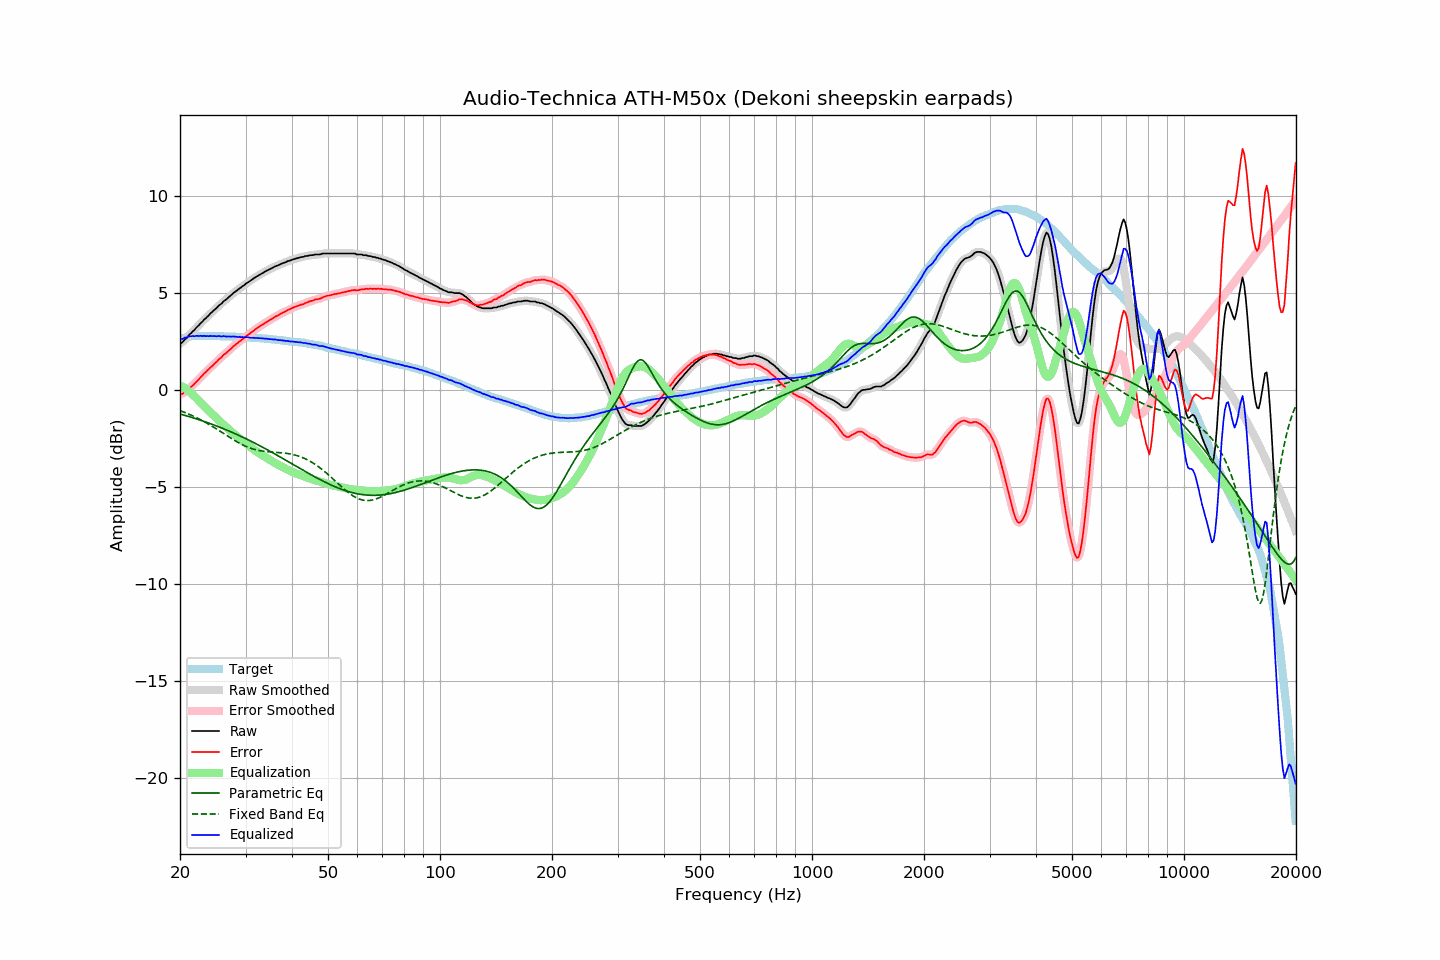

The data file committed next to this chart (first rows):
frequency, raw, error, smoothed, error_smoothed, equalization, parametric_eq, fixed_band_eq, equalized_raw, equalized_smoothed, target
20.00, 2.41, -0.20, 2.39, -0.22, 0.24, -1.24, -1.06, 2.65, 2.63, 2.61
20.20, 2.42, -0.22, 2.44, -0.20, 0.20, -1.26, -1.09, 2.61, 2.64, 2.64
20.40, 2.50, -0.17, 2.50, -0.16, 0.15, -1.28, -1.13, 2.64, 2.65, 2.67
20.61, 2.60, -0.08, 2.58, -0.11, 0.09, -1.31, -1.16, 2.70, 2.67, 2.69
20.81, 2.66, -0.06, 2.68, -0.04, 0.03, -1.33, -1.19, 2.69, 2.71, 2.72
21.02, 2.77, 0.02, 2.76, 0.03, -0.03, -1.36, -1.23, 2.74, 2.74, 2.75
21.23, 2.87, 0.11, 2.85, 0.09, -0.09, -1.38, -1.26, 2.77, 2.76, 2.76
21.44, 2.93, 0.16, 2.94, 0.17, -0.16, -1.41, -1.30, 2.76, 2.77, 2.77
21.66, 3.02, 0.25, 3.02, 0.24, -0.24, -1.43, -1.34, 2.78, 2.77, 2.78
21.87, 3.09, 0.31, 3.10, 0.32, -0.33, -1.46, -1.37, 2.76, 2.78, 2.78
22.09, 3.20, 0.41, 3.19, 0.41, -0.41, -1.48, -1.41, 2.79, 2.78, 2.78
22.31, 3.28, 0.49, 3.28, 0.49, -0.49, -1.51, -1.46, 2.78, 2.78, 2.78
22.54, 3.35, 0.57, 3.36, 0.58, -0.58, -1.54, -1.50, 2.78, 2.78, 2.78
22.76, 3.46, 0.67, 3.45, 0.67, -0.66, -1.56, -1.54, 2.79, 2.78, 2.78
22.99, 3.52, 0.74, 3.53, 0.75, -0.75, -1.59, -1.58, 2.77, 2.78, 2.77
23.22, 3.63, 0.85, 3.61, 0.84, -0.83, -1.62, -1.63, 2.79, 2.78, 2.77
23.45, 3.69, 0.91, 3.69, 0.92, -0.92, -1.65, -1.68, 2.77, 2.77, 2.77
23.69, 3.77, 1.00, 3.78, 1.00, -1.00, -1.68, -1.72, 2.78, 2.78, 2.77
23.92, 3.85, 1.08, 3.85, 1.08, -1.08, -1.71, -1.77, 2.77, 2.77, 2.77
24.16, 3.95, 1.17, 3.94, 1.16, -1.16, -1.74, -1.82, 2.79, 2.78, 2.78
24.40, 4.01, 1.23, 4.02, 1.24, -1.24, -1.77, -1.87, 2.77, 2.78, 2.78
24.65, 4.10, 1.32, 4.09, 1.32, -1.32, -1.80, -1.92, 2.78, 2.77, 2.77
24.89, 4.17, 1.40, 4.17, 1.40, -1.40, -1.83, -1.97, 2.77, 2.77, 2.77
25.14, 4.24, 1.47, 4.25, 1.48, -1.48, -1.86, -2.02, 2.76, 2.77, 2.77
25.39, 4.34, 1.57, 4.32, 1.55, -1.55, -1.89, -2.08, 2.78, 2.77, 2.77
25.65, 4.40, 1.63, 4.40, 1.63, -1.63, -1.93, -2.13, 2.76, 2.77, 2.77
25.91, 4.46, 1.70, 4.47, 1.71, -1.71, -1.96, -2.18, 2.75, 2.77, 2.76
26.16, 4.56, 1.80, 4.54, 1.78, -1.78, -1.99, -2.24, 2.78, 2.76, 2.76
26.43, 4.62, 1.86, 4.61, 1.86, -1.86, -2.03, -2.29, 2.76, 2.76, 2.76
26.69, 4.68, 1.92, 4.69, 1.93, -1.93, -2.06, -2.34, 2.75, 2.76, 2.76
26.96, 4.76, 2.00, 4.75, 1.99, -2.00, -2.10, -2.39, 2.75, 2.75, 2.76
27.23, 4.83, 2.07, 4.83, 2.07, -2.08, -2.13, -2.45, 2.75, 2.75, 2.75
27.50, 4.90, 2.14, 4.90, 2.15, -2.15, -2.17, -2.50, 2.75, 2.75, 2.75
27.77, 4.98, 2.23, 4.97, 2.22, -2.22, -2.20, -2.55, 2.76, 2.75, 2.74
28.05, 5.04, 2.29, 5.04, 2.30, -2.29, -2.24, -2.60, 2.75, 2.75, 2.74
28.33, 5.10, 2.36, 5.10, 2.36, -2.36, -2.28, -2.65, 2.74, 2.74, 2.73
28.62, 5.16, 2.42, 5.16, 2.43, -2.43, -2.31, -2.70, 2.73, 2.73, 2.73
28.90, 5.23, 2.50, 5.22, 2.49, -2.49, -2.35, -2.74, 2.73, 2.73, 2.73
29.19, 5.28, 2.56, 5.28, 2.55, -2.56, -2.39, -2.78, 2.72, 2.72, 2.72
29.48, 5.35, 2.62, 5.34, 2.62, -2.62, -2.43, -2.83, 2.72, 2.72, 2.73
29.78, 5.40, 2.68, 5.40, 2.69, -2.69, -2.47, -2.87, 2.71, 2.72, 2.72
30.08, 5.47, 2.76, 5.47, 2.75, -2.75, -2.51, -2.90, 2.72, 2.72, 2.72
30.38, 5.53, 2.82, 5.52, 2.82, -2.81, -2.55, -2.94, 2.71, 2.71, 2.71
30.68, 5.58, 2.87, 5.58, 2.88, -2.88, -2.59, -2.97, 2.70, 2.70, 2.70
30.99, 5.64, 2.94, 5.64, 2.94, -2.94, -2.63, -3.00, 2.69, 2.69, 2.69
31.30, 5.70, 3.00, 5.70, 3.00, -3.00, -2.67, -3.03, 2.69, 2.69, 2.69
31.61, 5.76, 3.07, 5.75, 3.07, -3.07, -2.71, -3.05, 2.69, 2.69, 2.69
31.93, 5.81, 3.13, 5.81, 3.13, -3.12, -2.76, -3.07, 2.68, 2.68, 2.68
32.24, 5.86, 3.19, 5.86, 3.18, -3.18, -2.80, -3.10, 2.67, 2.67, 2.67
32.57, 5.91, 3.24, 5.91, 3.24, -3.24, -2.84, -3.11, 2.67, 2.67, 2.67
32.89, 5.96, 3.29, 5.96, 3.29, -3.29, -2.89, -3.13, 2.66, 2.66, 2.66
33.22, 6.01, 3.35, 6.00, 3.35, -3.35, -2.93, -3.14, 2.66, 2.65, 2.65
33.55, 6.05, 3.39, 6.05, 3.40, -3.40, -2.97, -3.15, 2.65, 2.65, 2.65
33.89, 6.10, 3.46, 6.10, 3.45, -3.45, -3.02, -3.16, 2.64, 2.64, 2.64
34.23, 6.15, 3.51, 6.14, 3.50, -3.51, -3.06, -3.17, 2.64, 2.63, 2.64
34.57, 6.18, 3.55, 6.18, 3.56, -3.56, -3.11, -3.18, 2.62, 2.63, 2.63
34.92, 6.23, 3.61, 6.22, 3.60, -3.61, -3.15, -3.19, 2.62, 2.62, 2.62
35.27, 6.27, 3.65, 6.27, 3.66, -3.66, -3.20, -3.19, 2.61, 2.61, 2.61
35.62, 6.31, 3.70, 6.31, 3.71, -3.71, -3.25, -3.20, 2.60, 2.60, 2.60
35.97, 6.36, 3.77, 6.35, 3.76, -3.75, -3.29, -3.21, 2.60, 2.59, 2.59
... 635 more rows
